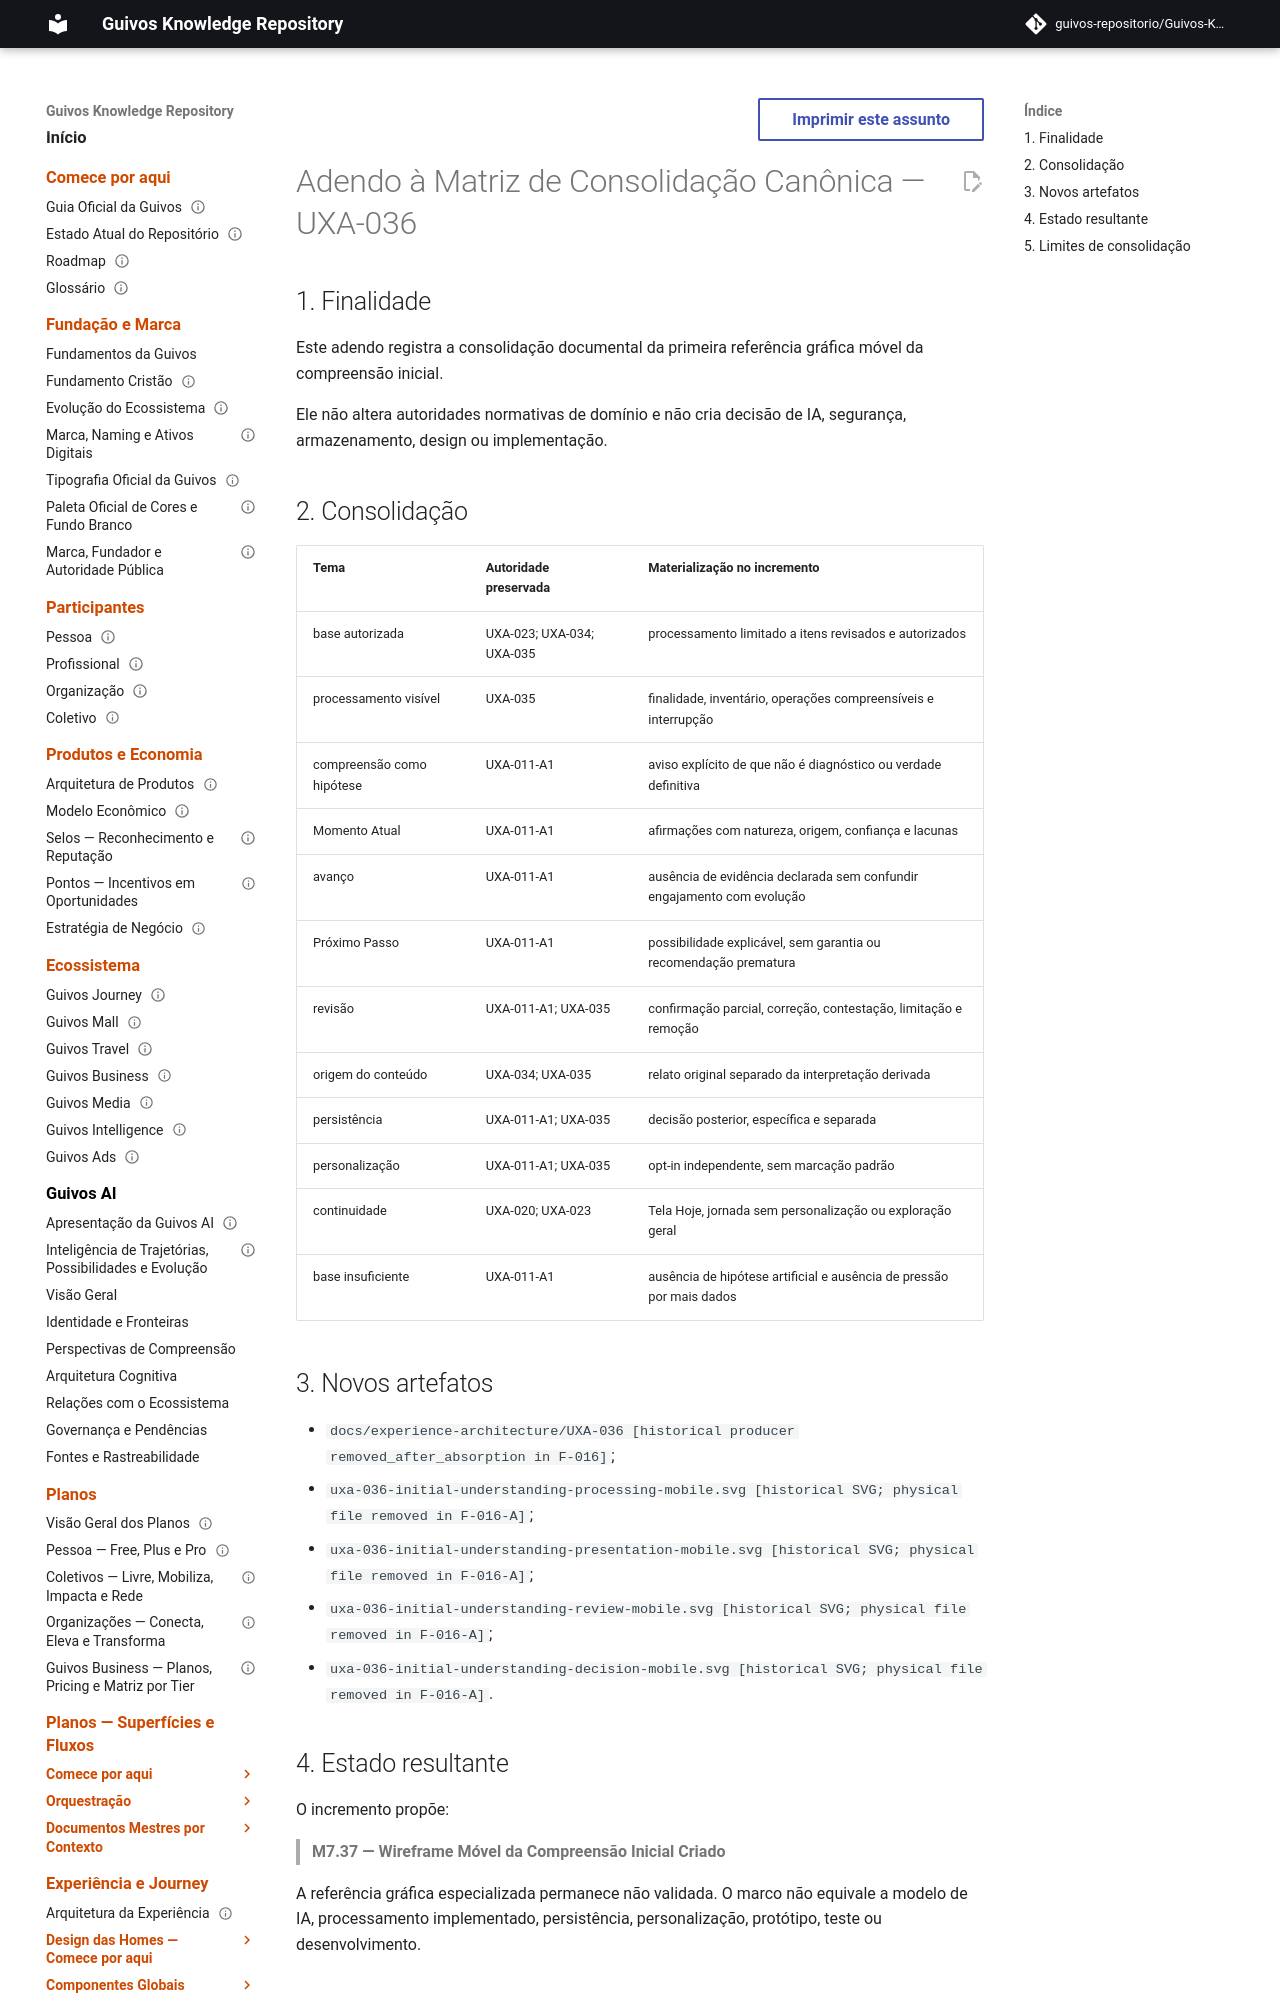

repository: guivos-repositorio/Guivos-Knowledge-Repository · page: project/canonical-consolidation-matrix-uxa-036-addendum/index.html · generator: mkdocs

---
id: GKR-CANON-MATRIX-UXA-036
title: Adendo à Matriz de Consolidação Canônica — UXA-036
status: active
version: 0.1.0
owner: Repositório de Conhecimento da Guivos
last_updated: 2026-07-28
depends_on:
  - GKR-CANON-MATRIX-001
related:
  - UXA-011-A1
  - UXA-020
  - UXA-023
  - UXA-035
  - GKR-STATE-001
  - ROADMAP-12.11.0
  - M7.37
normative: false
---

# Adendo à Matriz de Consolidação Canônica — UXA-036

## 1. Finalidade

Este adendo registra a consolidação documental da primeira referência gráfica móvel da compreensão inicial.

Ele não altera autoridades normativas de domínio e não cria decisão de IA, segurança, armazenamento, design ou implementação.
